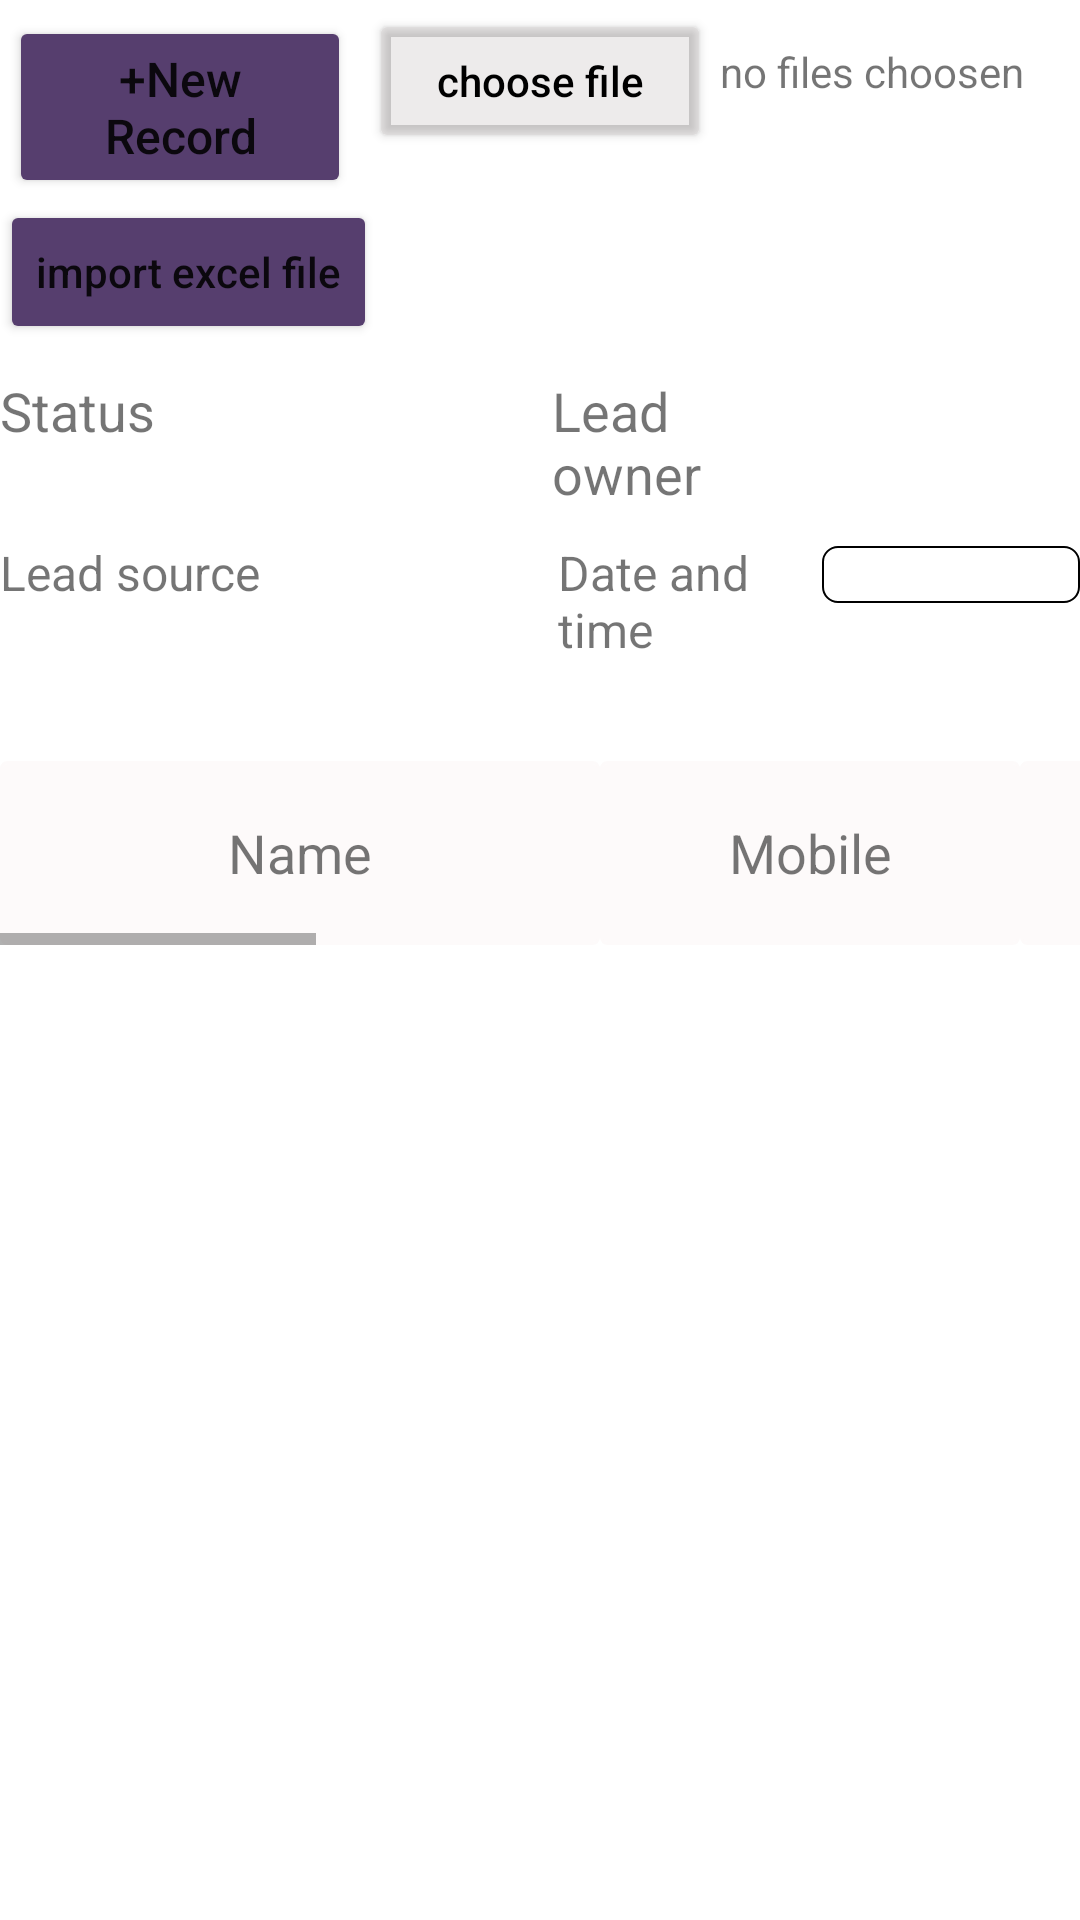

The Android layout XML behind this screen, and the referenced resources:
<!-- AndroidManifest.xml: application theme Theme.SalesAppDemo -->
<!-- res/layout/fragment_leads.xml -->
<?xml version="1.0" encoding="utf-8"?>
<ScrollView xmlns:android="http://schemas.android.com/apk/res/android"
    xmlns:tools="http://schemas.android.com/tools"
    android:layout_width="match_parent"
    android:layout_height="wrap_content"
    android:layout_margin="10dp"
    tools:context=".LeadsFragment">

    <LinearLayout
        android:layout_width="match_parent"
        android:layout_height="wrap_content"
        android:orientation="vertical">

        <LinearLayout
            android:layout_width="match_parent"
            android:layout_height="wrap_content"
            android:orientation="horizontal">
        <Button
            android:layout_width="match_parent"
            android:layout_height="wrap_content"
            android:layout_weight="1"
            android:text="+New Record"
            android:textAllCaps="false"
            android:textSize="16dp"
            android:layout_margin="3dp"
            android:backgroundTint="@color/dark_purple"
            android:id="@+id/newRecordBtn"/>

            <Button
                android:layout_width="match_parent"
                android:layout_height="wrap_content"
                android:layout_weight="1"
                android:text="choose file"
                android:textColor="@color/black"
                android:textAllCaps="false"
                android:layout_margin="3dp"
                android:backgroundTint="#36A9A0A0"
                android:id="@+id/ChooseFile"/>
            <TextView
                android:layout_width="match_parent"
                android:layout_height="wrap_content"
                android:layout_weight="1"
                android:text="no files choosen"/>

        </LinearLayout>

        <Button
            android:layout_width="wrap_content"
            android:layout_height="wrap_content"
            android:layout_weight="1"
            android:text="import excel file"
            android:textAllCaps="false"
            android:backgroundTint="@color/dark_purple"
            android:id="@+id/Import"/>





        <LinearLayout
            android:layout_width="match_parent"
            android:layout_height="wrap_content"
            android:layout_marginTop="10dp"
            android:orientation="horizontal">

        <TextView
            android:layout_width="match_parent"
            android:layout_height="wrap_content"
            android:text="Status"
            android:layout_weight="1"
            android:textSize="18dp"/>


        <Spinner
            android:layout_width="match_parent"
            android:layout_height="wrap_content"
            android:background="@drawable/spinner_background"
            android:layout_marginTop="3dp"
            android:layout_weight="1"
            android:id="@+id/leadStatusSpinner1"/>
            <TextView
                android:layout_width="match_parent"
                android:layout_height="wrap_content"
                android:text="Lead owner"
                android:layout_marginLeft="4dp"
                android:layout_weight="1"
                android:textSize="18dp"/>


            <Spinner
                android:layout_width="match_parent"
                android:layout_height="wrap_content"
                android:background="@drawable/spinner_background"
                android:layout_marginTop="3dp"
                android:layout_weight="1"
                android:id="@+id/leadOwnerSpinnerFilter"/>


        </LinearLayout>

        <LinearLayout
            android:layout_width="match_parent"
            android:layout_height="wrap_content"
            android:layout_marginTop="10dp"
            android:orientation="horizontal">

            <TextView
                android:layout_width="match_parent"
                android:layout_height="wrap_content"
                android:text="Lead source"
                android:layout_weight="1"
                android:textSize="16dp"/>


            <Spinner
                android:layout_width="match_parent"
                android:layout_height="wrap_content"
                android:background="@drawable/spinner_background"
                android:layout_marginTop="3dp"
                android:layout_weight="1"
                android:id="@+id/leadSourceSpinner1"/>
            <TextView
                android:layout_width="match_parent"
                android:layout_height="wrap_content"
                android:text="Date and time"
                android:layout_marginLeft="6dp"
                android:layout_weight="1"
                android:textSize="16dp"/>

            <TextView
                android:layout_width="match_parent"
                android:layout_height="wrap_content"
                android:layout_marginLeft="4dp"
                android:layout_weight="1"
                android:drawableRight="@drawable/ic_baseline_calendar_today_24"
                android:textAlignment="center"
                android:background="@drawable/border"
                android:id="@+id/dateAndTime"/>
        </LinearLayout>


        <LinearLayout
            android:layout_width="match_parent"
            android:layout_height="wrap_content"
            android:layout_marginTop="5dp"
            android:orientation="horizontal">

            <TextView
                android:layout_width="wrap_content"
                android:layout_height="wrap_content"
                android:padding="2dp"
                android:textSize="14sp"
                android:id="@+id/leadsCount"
                android:layout_marginBottom="5dp"
                style="@style/TextAppearance.AppCompat.SearchResult.Subtitle"
                android:lineSpacingExtra="2dp"
                android:text=""/>
        </LinearLayout>

        <HorizontalScrollView
            android:layout_width="match_parent"
            android:layout_height="wrap_content">
            <LinearLayout
                android:layout_width="match_parent"
                android:layout_height="wrap_content"
                android:orientation="vertical">

            <LinearLayout
                android:layout_width="match_parent"
                android:layout_height="wrap_content"
                android:elevation="11dp"
                android:orientation="horizontal">


                <TextView
                    android:id="@+id/leadsTxtName"
                    android:layout_width="200dp"
                    android:layout_height="match_parent"
                    android:text="Name"
                    android:gravity="center"
                    android:background="@drawable/table_header_cell_bg"
                    android:textSize="18sp" />

                <TextView
                    android:id="@+id/leadsTxtMobile"
                    android:textAlignment="center"
                    android:layout_width="140dp"
                    android:background="@drawable/table_header_cell_bg"
                    android:layout_height="match_parent"
                    android:text="Mobile"
                    android:gravity="center"
                    android:textSize="18sp" />

                <TextView
                    android:id="@+id/leadsTxtEmail"
                    android:layout_width="250dp"
                    android:text="Email"
                    android:background="@drawable/table_header_cell_bg"
                    android:gravity="center"
                    android:layout_height="match_parent"
                    android:textSize="18sp" />



                <TextView
                    android:id="@+id/txtLeadSource"
                    android:layout_width="150dp"
                    android:background="@drawable/table_header_cell_bg"
                    android:layout_height="match_parent"
                    android:text="Lead source"
                    android:gravity="center"
                    android:textAlignment="center"
                    android:textSize="18sp" />

                <TextView
                    android:id="@+id/leadTxtStatus"
                    android:textAlignment="center"
                    android:layout_width="86dp"
                    android:background="@drawable/table_header_cell_bg"
                    android:layout_height="match_parent"
                    android:text="Status"
                    android:gravity="center"
                    android:textSize="18sp" />

                <TextView
                    android:id="@+id/leadTxtCreatedAt"
                    android:textAlignment="center"
                    android:layout_width="160dp"
                    android:background="@drawable/table_header_cell_bg"
                    android:layout_height="match_parent"
                    android:gravity="center"
                    android:text="Created at"
                    android:textSize="16sp" />

                <TextView
                    android:id="@+id/leadTxtUpdatedAt"
                    android:textAlignment="center"
                    android:layout_width="160dp"
                    android:background="@drawable/table_header_cell_bg"
                    android:layout_height="match_parent"
                    android:text="updated at"
                    android:gravity="center"
                    android:textSize="16sp" />

                <TextView
                    android:id="@+id/txtLeadOwner"
                    android:textAlignment="center"
                    android:layout_width="86dp"
                    android:background="@drawable/table_header_cell_bg"
                    android:layout_height="match_parent"
                    android:text="Lead owner"
                    android:gravity="center"
                    android:textSize="18sp" />
            </LinearLayout>


            <androidx.recyclerview.widget.RecyclerView
                android:id="@+id/recyclerViewLeads"
                android:layout_width="match_parent"
                android:layout_height="wrap_content"
                android:orientation="horizontal"
                android:nestedScrollingEnabled="false"
                tools:listitem="@layout/leads_table_list" />

            </LinearLayout>

        </HorizontalScrollView>


    </LinearLayout>


</ScrollView>
<!-- res/layout/leads_table_list.xml (included above) -->
<?xml version="1.0" encoding="utf-8"?>
<LinearLayout xmlns:android="http://schemas.android.com/apk/res/android"
    android:layout_width="wrap_content"
    android:layout_height="wrap_content"
    xmlns:app="http://schemas.android.com/apk/res-auto"
    android:orientation="horizontal">

    <TextView
        android:id="@+id/txtName"
        android:layout_width="200dp"
        android:layout_height="match_parent"
        android:text="Name"
        android:gravity="center"
        android:background="@drawable/table_content_cell_bg"
        android:textSize="18sp" />

    <TextView
        android:id="@+id/txtMobile"
        android:textAlignment="center"
        android:layout_width="140dp"
        android:background="@drawable/table_content_cell_bg"
        android:layout_height="match_parent"
        android:text="Mobile"
        android:gravity="center"
        android:textSize="18sp" />

    <TextView
        android:id="@+id/txtEmail"
        android:layout_width="250dp"
        android:text="Email"
        android:background="@drawable/table_content_cell_bg"
        android:gravity="center"
        android:layout_height="match_parent"
        android:textSize="18sp" />



    <TextView
        android:id="@+id/leadSource"
        android:layout_width="150dp"
        android:background="@drawable/table_content_cell_bg"
        android:layout_height="match_parent"
        android:text="Lead source"
        android:gravity="center"
        android:textAlignment="center"
        android:textSize="18sp" />

    <TextView
        android:id="@+id/txtStatus"
        android:textAlignment="center"
        android:layout_width="86dp"
        android:background="@drawable/table_content_cell_bg"
        android:layout_height="match_parent"
        android:text="Status"
        android:gravity="center"
        android:textSize="18sp" />

    <TextView
        android:id="@+id/txtCreatedAt"
        android:textAlignment="center"
        android:layout_width="160dp"
        android:background="@drawable/table_content_cell_bg"
        android:layout_height="match_parent"
        android:gravity="center"
        android:text="Created at"
        android:textSize="16sp" />

    <TextView
        android:id="@+id/txtUpdatedAt"
        android:textAlignment="center"
        android:layout_width="160dp"
        android:background="@drawable/table_content_cell_bg"
        android:layout_height="match_parent"
        android:text="updated at"
        android:gravity="center"
        android:textSize="16sp" />

    <TextView
        android:id="@+id/txtLeadOwner"
        android:textAlignment="center"
        android:layout_width="86dp"
        android:background="@drawable/table_content_cell_bg"
        android:layout_height="match_parent"
        android:text="Lead owner"
        android:gravity="center"
        android:textSize="18sp" />










    
    
    
    
    




</LinearLayout>
<!-- resources referenced by this layout -->
<resources>
  <color name="black">#FF000000</color>
  <color name="dark_purple">#563E6E</color>
  <!-- drawable border (drawable-v24) -->
  <?xml version="1.0" encoding="utf-8"?>
  <shape xmlns:android="http://schemas.android.com/apk/res/android">
          <stroke android:width="0.7dp" android:color="@color/black" />
          <corners android:radius="5dp"/>
          </shape>
  <!-- drawable spinner_background (drawable) -->
  <?xml version="1.0" encoding="utf-8"?>
  <selector xmlns:android="http://schemas.android.com/apk/res/android">
  
      <item>
          <layer-list>
              <item>
                  <shape android:shape="rectangle">
                      <solid android:color="#DFDBDB"/>
                      <padding android:right="12dp"
                          android:left="12dp"/>
                      <corners android:radius="4dp"/>
                  </shape>
  
              </item>
  
              <item
                  android:drawable="@drawable/ic_baseline_arrow_drop_down_24"
                  android:gravity="end"/>
  
          </layer-list>
  
      </item>
  </selector>
  <!-- drawable table_content_cell_bg (drawable-v24) -->
  <?xml version="1.0" encoding="utf-8"?>
  <shape xmlns:android="http://schemas.android.com/apk/res/android"
      android:shape="rectangle">
      <padding
          android:left="8dp"
          android:top="8dp"
          android:right="8dp"
          android:bottom="8dp" />
      <corners android:radius="2dp" />
      <solid android:color="#ECADC2"/>
      <stroke android:width="1dp" android:color="#F8F5F5"/>
  </shape>
  <!-- drawable table_header_cell_bg (drawable-v24) -->
  <?xml version="1.0" encoding="utf-8"?>
  <shape xmlns:android="http://schemas.android.com/apk/res/android"
      android:shape="rectangle">
      <padding
          android:left="8dp"
          android:top="8dp"
          android:right="8dp"
          android:bottom="8dp" />
      <corners android:radius="2dp" />
      <solid android:color="#FDFAFA"/>
      <stroke android:width="1dp" android:color="#FDFAFA"/>
  </shape>
  <style name="Theme.SalesAppDemo" parent="Theme.MaterialComponents.DayNight.NoActionBar">
          
          <item name="colorPrimary">@color/purple_500</item>
          <item name="colorPrimaryVariant">@color/purple_700</item>
          <item name="colorOnPrimary">@color/white</item>
          
          <item name="colorSecondary">@color/teal_200</item>
          <item name="colorSecondaryVariant">@color/teal_700</item>
          <item name="colorOnSecondary">@color/black</item>
          
          <item name="android:statusBarColor">@color/black</item>
          
      </style>
  <color name="purple_500">#FF6200EE</color>
  <color name="purple_700">#FF3700B3</color>
  <color name="white">#FFFFFFFF</color>
  <color name="teal_200">#FF03DAC5</color>
  <color name="teal_700">#FF018786</color>
</resources>
